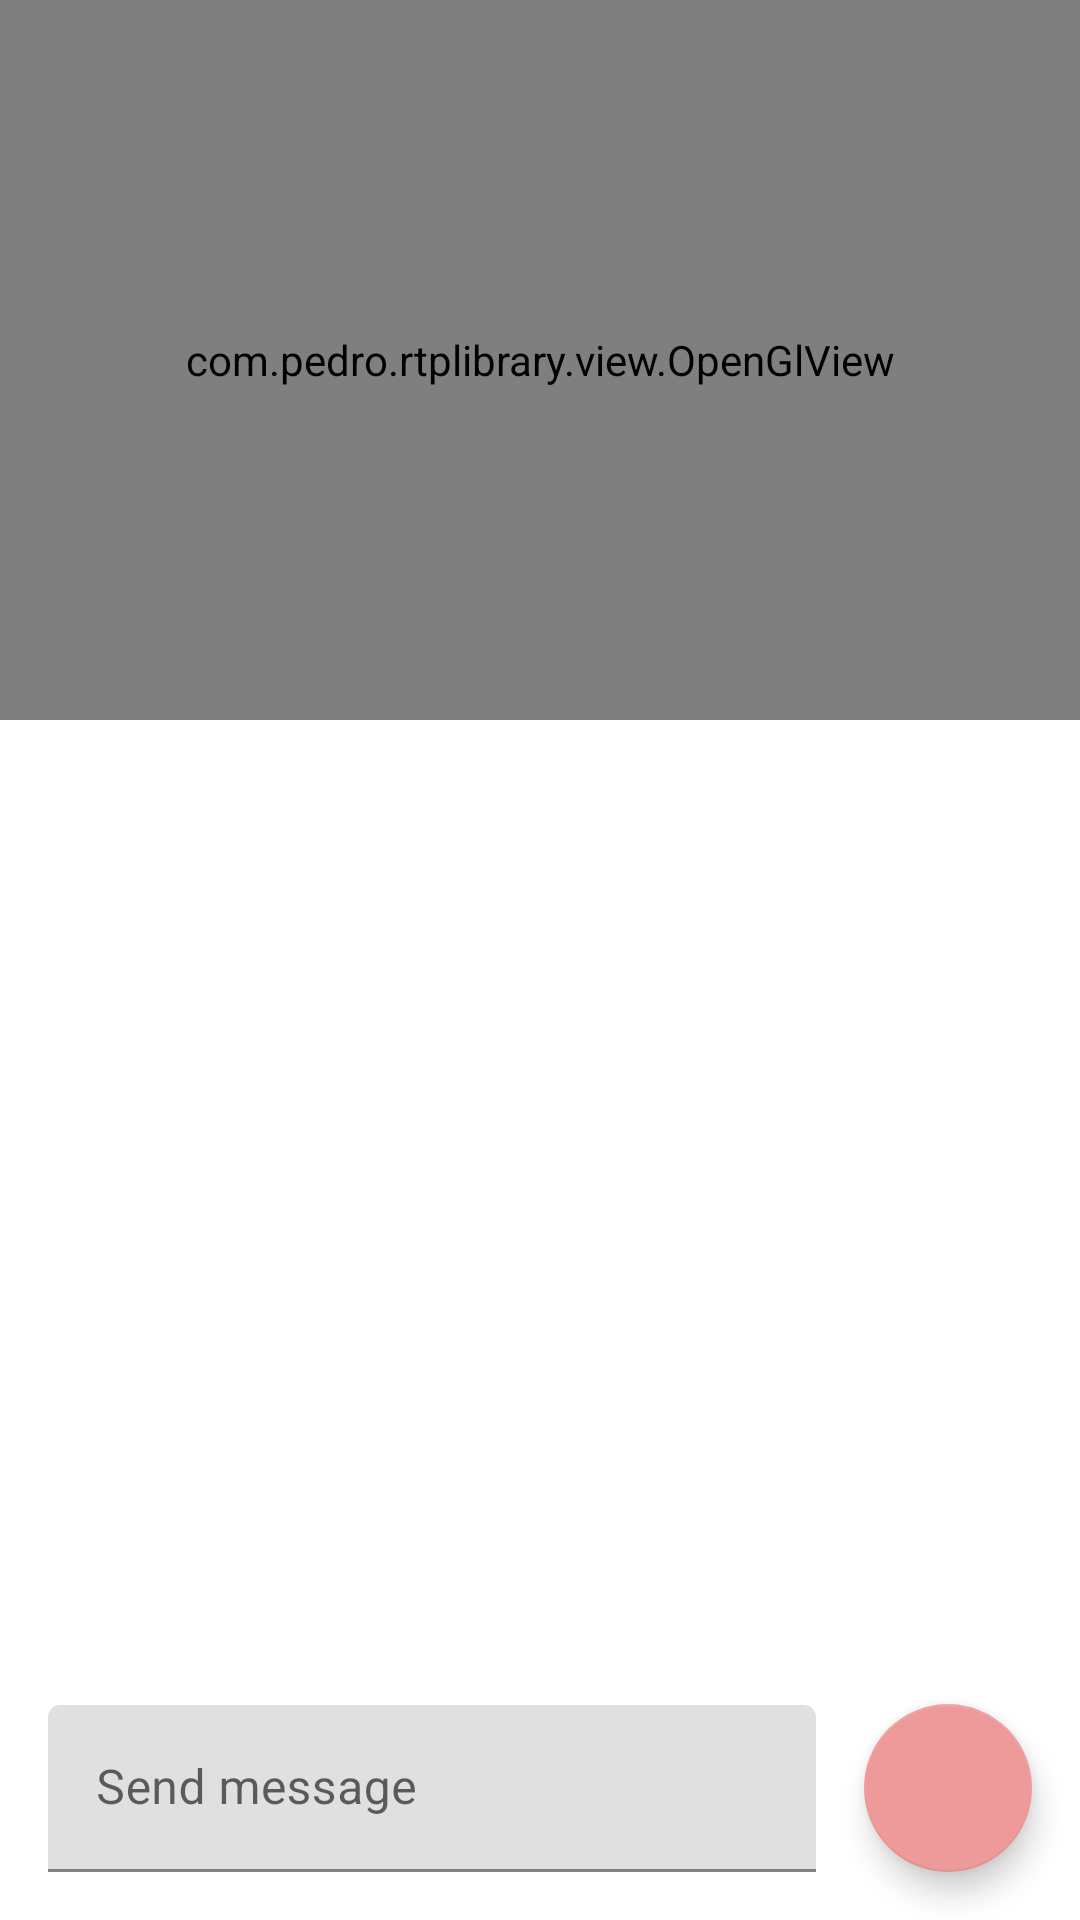

Reconstruct the res/layout file that produces this screen, plus the resources it refers to.
<!-- AndroidManifest.xml: application theme Theme.TheCircle -->
<!-- res/layout/fragment_streaming.xml -->
<?xml version="1.0" encoding="utf-8"?>
<androidx.constraintlayout.widget.ConstraintLayout xmlns:android="http://schemas.android.com/apk/res/android"
    xmlns:app="http://schemas.android.com/apk/res-auto"
    xmlns:tools="http://schemas.android.com/tools"
    android:id="@+id/main"
    android:layout_width="match_parent"
    android:layout_height="match_parent">

    <com.pedro.rtplibrary.view.OpenGlView
        android:id="@+id/videoView"
        android:layout_width="0dp"
        android:layout_height="240dp"
        app:aspectRatioMode="adjust"
        app:keepAspectRatio="true"
        app:layout_constraintEnd_toEndOf="parent"
        app:layout_constraintStart_toStartOf="parent"
        app:layout_constraintTop_toTopOf="parent"
        tools:foreground="#000000" />

    <androidx.recyclerview.widget.RecyclerView
        android:id="@+id/list_messages"
        android:layout_width="0dp"
        android:layout_height="0dp"
        app:layoutManager="androidx.recyclerview.widget.LinearLayoutManager"
        app:layout_constraintBottom_toTopOf="@id/input_message"
        app:layout_constraintEnd_toEndOf="parent"
        app:layout_constraintStart_toStartOf="parent"
        app:layout_constraintTop_toBottomOf="@id/videoView"
        app:spanCount="1"
        tools:listitem="@layout/list_item_received_message" />

    <com.google.android.material.textfield.TextInputLayout
        android:id="@+id/input_message"
        android:layout_width="0dp"
        android:layout_height="wrap_content"
        android:layout_margin="16dp"
        android:hint="@string/send_message"
        app:layout_constraintBottom_toBottomOf="parent"
        app:layout_constraintEnd_toStartOf="@id/action_send"
        app:layout_constraintStart_toStartOf="parent">

        <com.google.android.material.textfield.TextInputEditText
            android:layout_width="match_parent"
            android:layout_height="wrap_content" />

    </com.google.android.material.textfield.TextInputLayout>

    <com.google.android.material.floatingactionbutton.FloatingActionButton
        android:id="@+id/action_send"
        android:layout_width="wrap_content"
        android:layout_height="wrap_content"
        android:layout_margin="16dp"
        android:contentDescription="@string/send_message"
        app:layout_constraintBottom_toBottomOf="parent"
        app:layout_constraintEnd_toEndOf="parent"
        app:srcCompat="@drawable/ic_send" />

</androidx.constraintlayout.widget.ConstraintLayout>
<!-- res/layout/list_item_received_message.xml (included above) -->
<?xml version="1.0" encoding="utf-8"?>
<androidx.constraintlayout.widget.ConstraintLayout xmlns:android="http://schemas.android.com/apk/res/android"
    xmlns:app="http://schemas.android.com/apk/res-auto"
    xmlns:tools="http://schemas.android.com/tools"
    android:layout_width="match_parent"
    android:layout_height="wrap_content"
    android:layout_marginHorizontal="16dp"
    android:layout_marginVertical="8dp"
    android:background="@drawable/bg_message_received">

    <com.google.android.material.textview.MaterialTextView
        android:id="@+id/label_username"
        android:layout_width="wrap_content"
        android:layout_height="wrap_content"
        android:layout_marginHorizontal="16dp"
        android:layout_marginVertical="8dp"
        android:textAppearance="?attr/textAppearanceHeadline6"
        app:layout_constraintEnd_toEndOf="parent"
        app:layout_constraintHorizontal_bias="0"
        app:layout_constraintStart_toStartOf="parent"
        app:layout_constraintTop_toTopOf="parent"
        tools:text="@tools:sample/first_names" />

    <com.google.android.material.textview.MaterialTextView
        android:id="@+id/label_message"
        android:layout_width="wrap_content"
        android:layout_height="wrap_content"
        android:layout_marginHorizontal="16dp"
        android:layout_marginVertical="8dp"
        android:textAppearance="?attr/textAppearanceBody1"
        app:layout_constraintBottom_toBottomOf="parent"
        app:layout_constraintEnd_toEndOf="parent"
        app:layout_constraintHorizontal_bias="0"
        app:layout_constraintStart_toStartOf="parent"
        app:layout_constraintTop_toBottomOf="@id/label_username"
        tools:text="@tools:sample/lorem" />

</androidx.constraintlayout.widget.ConstraintLayout>
<!-- resources referenced by this layout -->
<resources>
  <!-- drawable bg_message_received (drawable) -->
  <?xml version="1.0" encoding="utf-8"?>
  <shape xmlns:android="http://schemas.android.com/apk/res/android"
      android:shape="rectangle">
      <solid android:color="@color/message_received" />
      <corners
          android:radius="16dp"
          android:topLeftRadius="0dp" />
  </shape>
  <string name="send_message">Send message</string>
  <style name="Theme.TheCircle" parent="Theme.MaterialComponents.DayNight.NoActionBar">
          
          <item name="colorPrimary">@color/purple_500</item>
          <item name="colorPrimaryVariant">@color/purple_700</item>
          <item name="colorOnPrimary">@color/white</item>
  
          
          <item name="colorSecondary">@color/red_200</item>
          <item name="colorSecondaryVariant">@color/red_500</item>
          <item name="colorOnSecondary">@color/black</item>
  
          
          <item name="android:statusBarColor" tools:targetApi="l">?attr/colorPrimaryVariant</item>
  
          
      </style>
  <color name="message_received">#EEE</color>
  <color name="purple_500">#FF9C27B0</color>
  <color name="purple_700">#FF7B1FA2</color>
  <color name="white">#FFFFFFFF</color>
  <color name="red_200">#FFEF9A9A</color>
  <color name="red_500">#FFF44336</color>
  <color name="black">#FF000000</color>
</resources>
